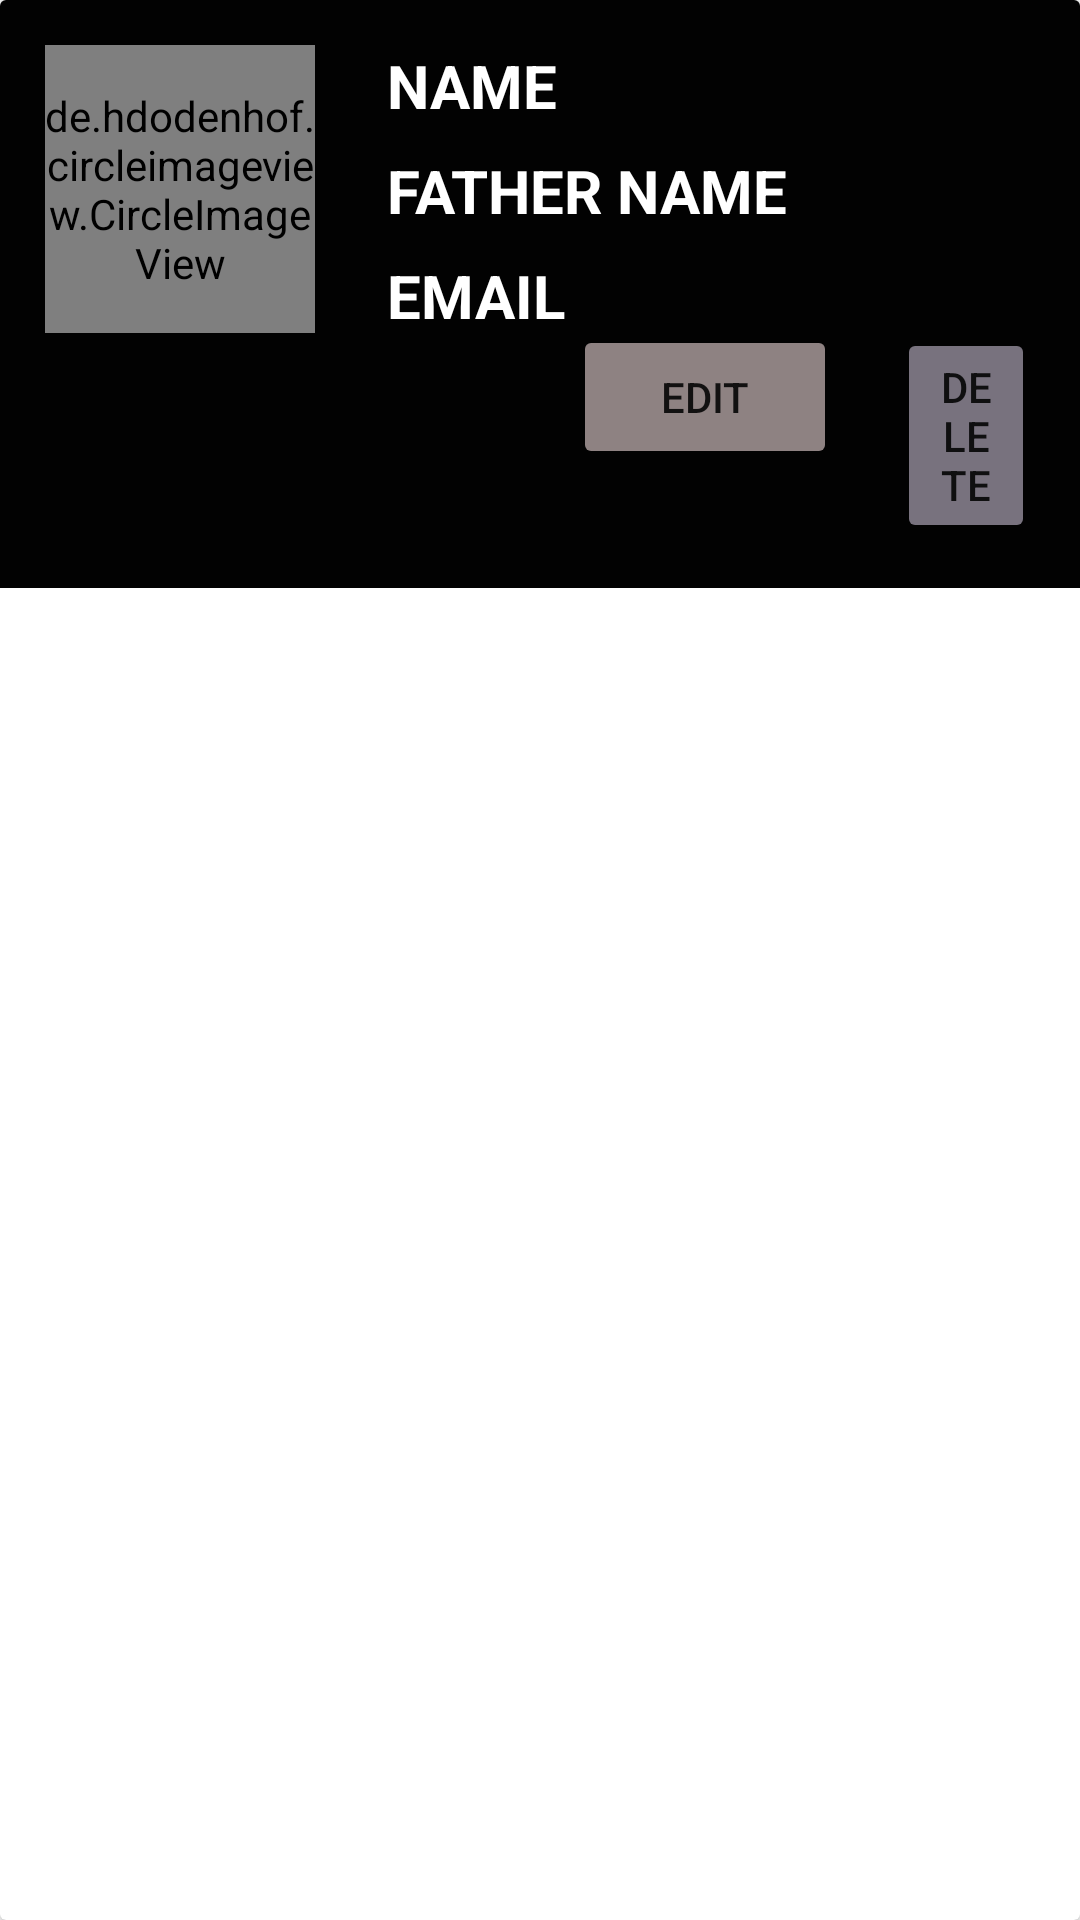

This screen was rendered from an Android layout file. Write that file and the resources it references.
<!-- AndroidManifest.xml: application theme Theme.ALLCRUDOPPERATIONPERFORMEDS -->
<!-- res/layout/singlerow.xml -->
<?xml version="1.0" encoding="utf-8"?>
<androidx.cardview.widget.CardView xmlns:android="http://schemas.android.com/apk/res/android"
    xmlns:app="http://schemas.android.com/apk/res-auto"
    xmlns:tools="http://schemas.android.com/tools"
    android:layout_width="wrap_content" android:layout_height="wrap_content">

    <RelativeLayout
        android:layout_width="wrap_content"
        android:layout_height="wrap_content"
        android:background="#020202"
        android:padding="15dp">

        <de.hdodenhof.circleimageview.CircleImageView
            android:id="@+id/img"
            android:layout_width="90dp"
            android:layout_height="96dp"
            android:src="@color/purple_500"
            app:civ_border_color="@color/purple_200"
            app:civ_border_width="2dp" />
        />

        <TextView
            android:id="@+id/name"
            android:layout_width="wrap_content"
            android:layout_height="wrap_content"
            android:layout_marginStart="24dp"
            android:layout_marginLeft="23dp"
            android:layout_toRightOf="@+id/img"
            android:text="NAME"
            android:textColor="#FFFFFF"
            android:textSize="20sp"
            android:textStyle="bold" />

        <TextView
            android:id="@+id/fathername"
            android:layout_width="wrap_content"
            android:layout_height="wrap_content"
            android:layout_below="@+id/name"
            android:layout_marginStart="24dp"
            android:layout_marginLeft="24dp"
            android:layout_marginTop="8dp"
            android:layout_toEndOf="@+id/img"
            android:layout_toRightOf="@+id/img"
            android:text="FATHER NAME"
            android:textColor="#FFFFFF"
            android:textSize="20sp"
            android:textStyle="bold" />

        <TextView
            android:id="@+id/email"
            android:layout_width="wrap_content"
            android:layout_height="wrap_content"
            android:layout_below="@+id/fathername"
            android:layout_marginStart="24dp"
            android:layout_marginLeft="24dp"
            android:layout_marginTop="8dp"
            android:layout_toEndOf="@+id/img"
            android:layout_toRightOf="@+id/img"
            android:text="EMAIL"
            android:textColor="#FFFFFF"
            android:textSize="20sp"
            android:textStyle="bold" />

        <Button
            android:id="@+id/edit"
            android:layout_width="wrap_content"
            android:layout_height="wrap_content"
            android:layout_below="@+id/img"
            android:layout_alignParentStart="true"
            android:layout_alignParentLeft="true"
            android:layout_marginStart="176dp"
            android:layout_marginLeft="176dp"
            android:layout_marginTop="-3dp"
            android:text="EDIT"
            app:backgroundTint="#8E8282" />

        <Button
            android:id="@+id/delete"
            android:layout_width="wrap_content"
            android:layout_height="wrap_content"
            android:layout_below="@+id/img"
            android:layout_marginStart="20dp"
            android:layout_marginLeft="20dp"
            android:layout_marginTop="-2dp"
            android:layout_toEndOf="@+id/edit"
            android:layout_toRightOf="@+id/edit"
            android:text="Delete"
            app:backgroundTint="#78727E" />
        android:textColor="#FFFFFF" />

    </RelativeLayout>
</androidx.cardview.widget.CardView>
<!-- resources referenced by this layout -->
<resources>
  <style name="Theme.ALLCRUDOPPERATIONPERFORMEDS" parent="Theme.MaterialComponents.DayNight.DarkActionBar">
          
          <item name="colorPrimary">@color/purple_500</item>
          <item name="colorPrimaryVariant">@color/purple_700</item>
          <item name="colorOnPrimary">@color/white</item>
          
          <item name="colorSecondary">@color/teal_200</item>
          <item name="colorSecondaryVariant">@color/teal_700</item>
          <item name="colorOnSecondary">@color/black</item>
          
          <item name="android:statusBarColor" tools:targetApi="l">?attr/colorPrimaryVariant</item>
          
      </style>
  <!-- not gathered from this repository: default colours our renderer supplied (Android Studio template values) -->
  <color name="purple_200">#FFBB86FC</color>
  <color name="purple_500">#FF6200EE</color>
  <color name="purple_700">#FF3700B3</color>
  <color name="teal_200">#FF03DAC5</color>
  <color name="teal_700">#FF018786</color>
  <color name="black">#FF000000</color>
  <color name="white">#FFFFFFFF</color>
</resources>
